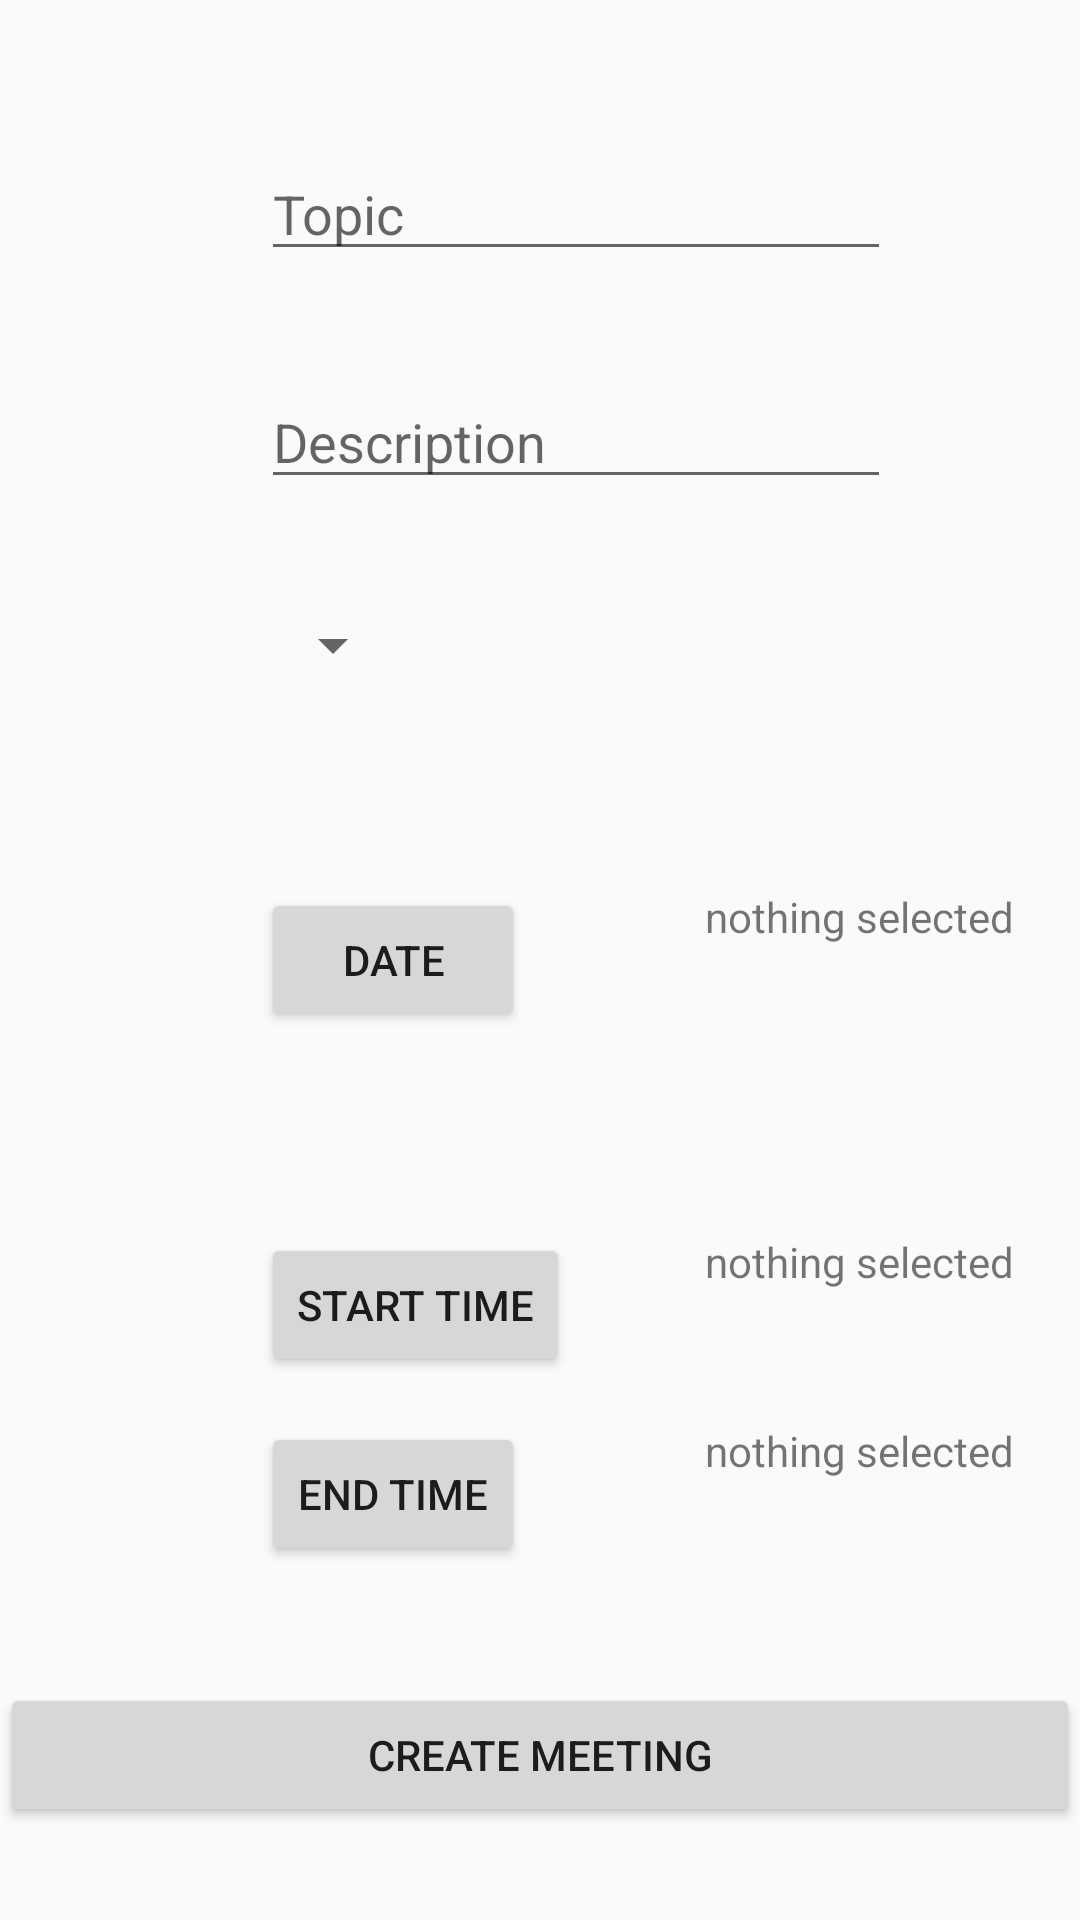

Produce the Android XML layout that renders to this screen, including the resource entries it uses.
<!-- AndroidManifest.xml: application theme Theme.AppCompat.Light.NoActionBar -->
<!-- res/layout/fragment_create_meeting.xml -->
<?xml version="1.0" encoding="utf-8"?>

<FrameLayout xmlns:android="http://schemas.android.com/apk/res/android"
    xmlns:app="http://schemas.android.com/apk/res-auto"
    xmlns:tools="http://schemas.android.com/tools"
    android:layout_width="match_parent"
    android:layout_height="match_parent"
    tools:context=".Fragments.CreateMeetingFragment">

    
    <RelativeLayout
        android:id="@+id/autocompleteView"
        android:layout_width="match_parent"
        android:layout_height="match_parent">


        <Button
            android:id="@+id/startTimeButt"
            android:layout_width="wrap_content"
            android:layout_height="wrap_content"

            android:layout_alignParentBottom="true"
            android:layout_alignStart="@+id/topicTV"
            android:layout_marginBottom="181dp"
            android:text="@string/start_time" />

        <EditText
            android:id="@+id/topicTV"
            android:layout_width="wrap_content"
            android:layout_height="wrap_content"
            android:layout_alignParentEnd="true"
            android:layout_alignParentTop="true"
            android:layout_marginEnd="63dp"
            android:layout_marginTop="49dp"
            android:ems="10"
            android:hint="@string/topic"
            android:inputType="textPersonName" />

        <EditText
            android:id="@+id/descriptionTV"
            android:layout_width="wrap_content"
            android:layout_height="wrap_content"
            android:layout_alignParentTop="true"
            android:layout_alignStart="@+id/topicTV"
            android:layout_marginTop="125dp"
            android:ems="10"
            android:hint="@string/description"
            android:inputType="textPersonName" />

        <Spinner
            android:id="@+id/spinner"
            android:layout_width="wrap_content"
            android:layout_height="wrap_content"
            android:layout_alignParentTop="true"
            android:layout_alignStart="@+id/topicTV"
            android:layout_marginTop="203dp" />

        <Button
            android:id="@+id/endTimeButt"
            android:layout_width="wrap_content"
            android:layout_height="wrap_content"
            android:layout_alignParentBottom="true"
            android:layout_alignStart="@+id/startTimeButt"
            android:layout_marginBottom="118dp"
            android:text="@string/end_time" />

        <Button
            android:id="@+id/meetDateButt"
            android:layout_width="wrap_content"
            android:layout_height="wrap_content"
            android:layout_alignStart="@+id/startTimeButt"
            android:layout_centerVertical="true"
            android:text="@string/date" />

        <TextView
            android:id="@+id/dateTV"
            android:layout_width="wrap_content"
            android:layout_height="wrap_content"
            android:layout_alignStart="@+id/selectedStartTimeTV"
            android:layout_alignTop="@+id/meetDateButt"
            android:text="@string/nothing_selected" />

        <TextView
            android:id="@+id/selectedStartTimeTV"
            android:layout_width="wrap_content"
            android:layout_height="wrap_content"
            android:layout_alignParentEnd="true"
            android:layout_alignTop="@+id/startTimeButt"
            android:layout_marginEnd="22dp"
            android:text="@string/nothing_selected" />

        <TextView
            android:id="@+id/selectedEndTimeTV"
            android:layout_width="wrap_content"
            android:layout_height="wrap_content"
            android:layout_alignStart="@+id/dateTV"
            android:layout_alignTop="@+id/endTimeButt"
            android:text="@string/nothing_selected" />

        <Button
            android:id="@+id/createMeetingButton"
            android:layout_width="match_parent"
            android:layout_height="wrap_content"
            android:layout_alignParentBottom="true"
            android:layout_alignParentStart="true"
            android:layout_marginBottom="31dp"
            android:text="@string/create_meeting" />
    </RelativeLayout>
</FrameLayout>
<!-- resources referenced by this layout -->
<resources>
  <string name="create_meeting">CREATE MEETING</string>
  <string name="date">Date</string>
  <string name="description">Description</string>
  <string name="end_time">End TIme</string>
  <string name="nothing_selected">nothing selected</string>
  <string name="start_time">Start Time</string>
  <string name="topic">Topic</string>
</resources>
